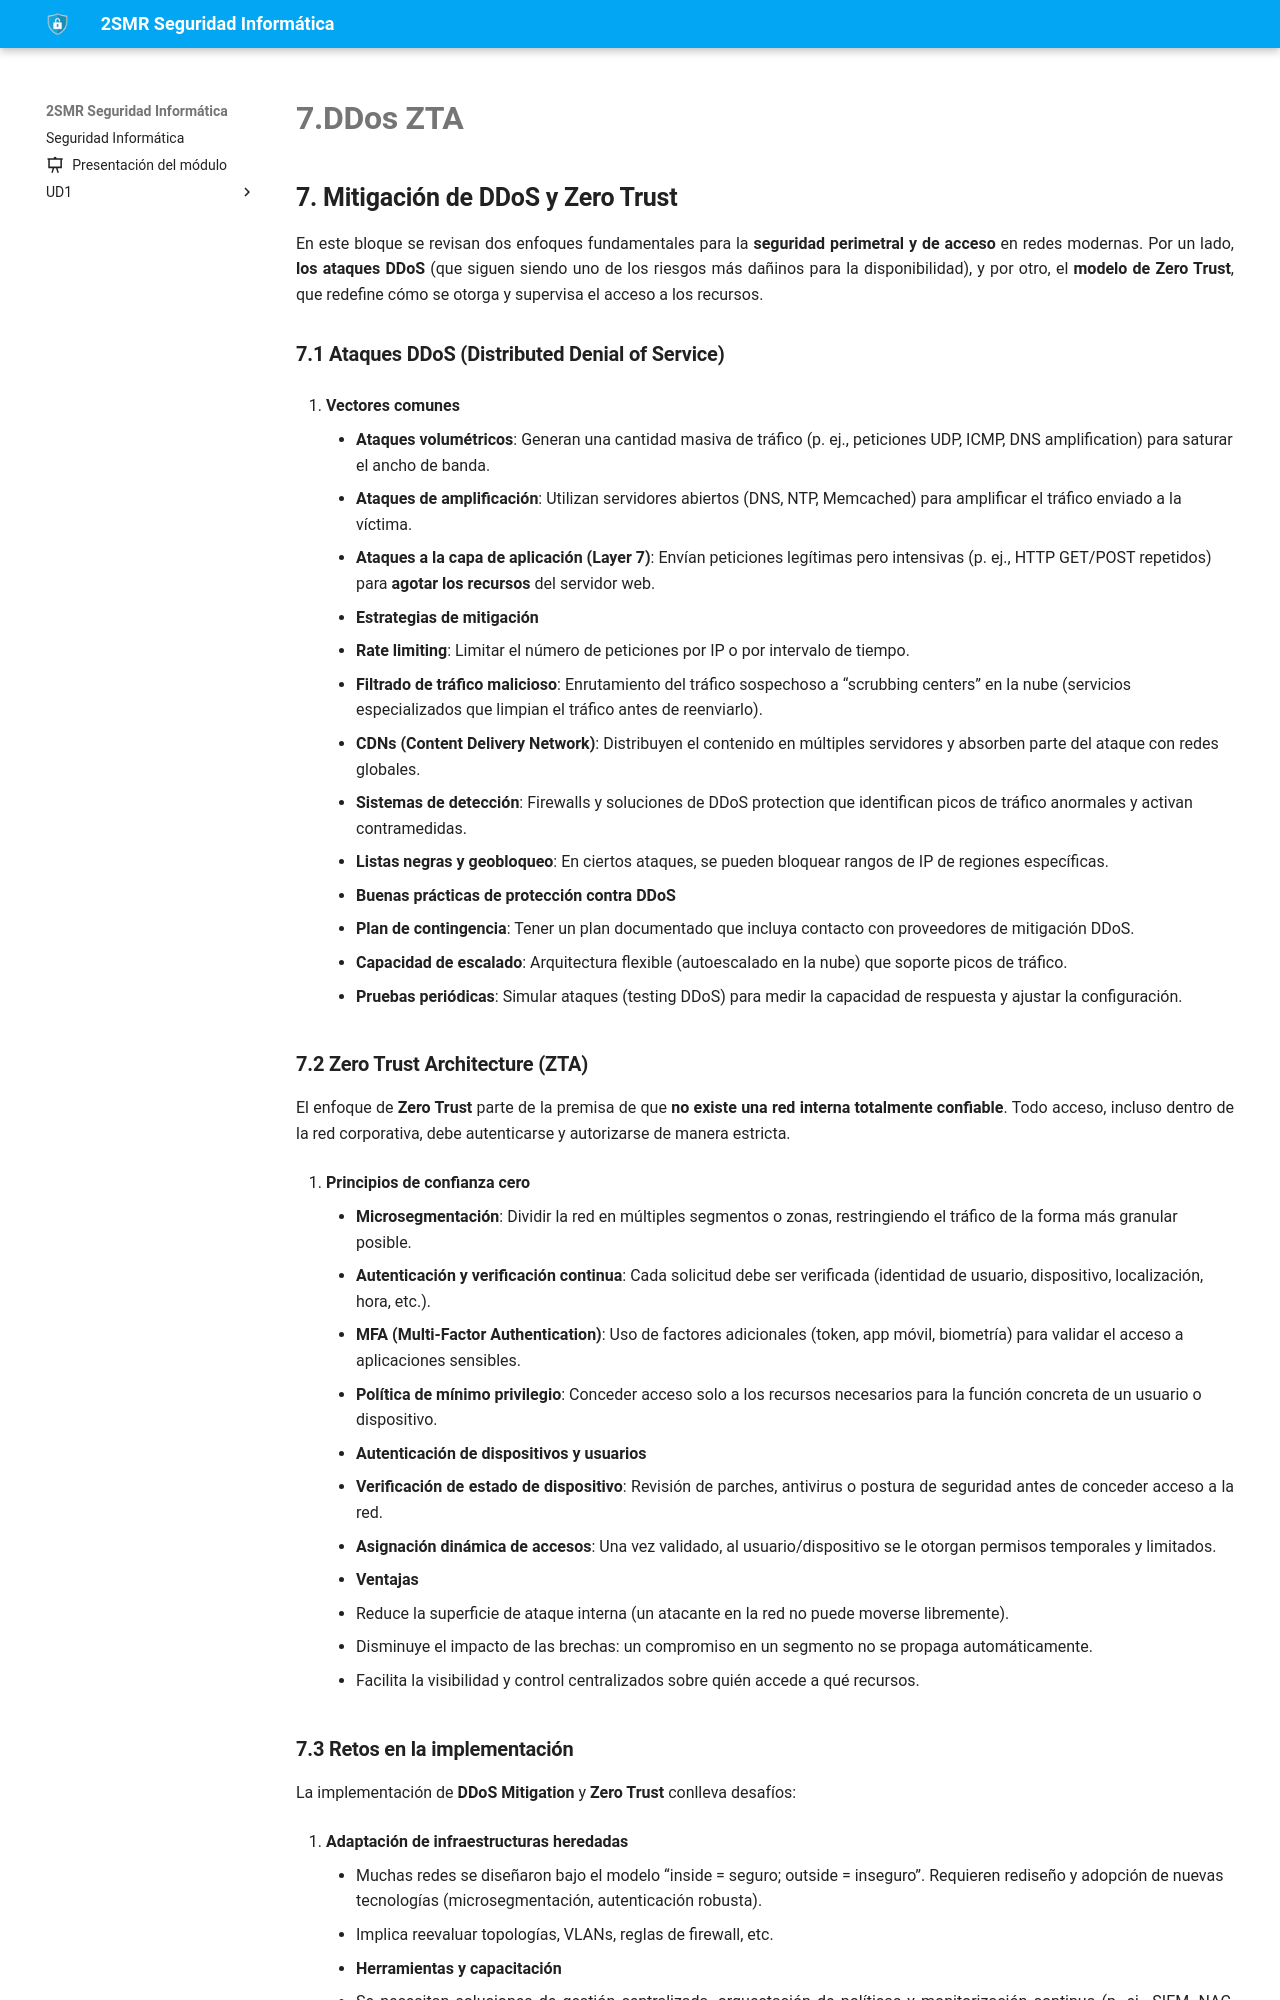

repository: fperezIES/SMR-SIN · page: UD6/7.DDos-ZTA.html · generator: mkdocs

## 7. Mitigación de DDoS y Zero Trust

En este bloque se revisan dos enfoques fundamentales para la **seguridad perimetral y de acceso** en redes modernas. Por un lado, **los ataques DDoS** (que siguen siendo uno de los riesgos más dañinos para la disponibilidad), y por otro, el **modelo de Zero Trust**, que redefine cómo se otorga y supervisa el acceso a los recursos.

### 7.1 Ataques DDoS (Distributed Denial of Service)

1. **Vectores comunes**
    
    - **Ataques volumétricos**: Generan una cantidad masiva de tráfico (p. ej., peticiones UDP, ICMP, DNS amplification) para saturar el ancho de banda.
    - **Ataques de amplificación**: Utilizan servidores abiertos (DNS, NTP, Memcached) para amplificar el tráfico enviado a la víctima.
    - **Ataques a la capa de aplicación (Layer 7)**: Envían peticiones legítimas pero intensivas (p. ej., HTTP GET/POST repetidos) para **agotar los recursos** del servidor web.
2. **Estrategias de mitigación**
    
    - **Rate limiting**: Limitar el número de peticiones por IP o por intervalo de tiempo.
    - **Filtrado de tráfico malicioso**: Enrutamiento del tráfico sospechoso a “scrubbing centers” en la nube (servicios especializados que limpian el tráfico antes de reenviarlo).
    - **CDNs (Content Delivery Network)**: Distribuyen el contenido en múltiples servidores y absorben parte del ataque con redes globales.
    - **Sistemas de detección**: Firewalls y soluciones de DDoS protection que identifican picos de tráfico anormales y activan contramedidas.
    - **Listas negras y geobloqueo**: En ciertos ataques, se pueden bloquear rangos de IP de regiones específicas.
3. **Buenas prácticas de protección contra DDoS**
    
    - **Plan de contingencia**: Tener un plan documentado que incluya contacto con proveedores de mitigación DDoS.
    - **Capacidad de escalado**: Arquitectura flexible (autoescalado en la nube) que soporte picos de tráfico.
    - **Pruebas periódicas**: Simular ataques (testing DDoS) para medir la capacidad de respuesta y ajustar la configuración.

### 7.2 Zero Trust Architecture (ZTA)

El enfoque de **Zero Trust** parte de la premisa de que **no existe una red interna totalmente confiable**. Todo acceso, incluso dentro de la red corporativa, debe autenticarse y autorizarse de manera estricta.

1. **Principios de confianza cero**
    
    - **Microsegmentación**: Dividir la red en múltiples segmentos o zonas, restringiendo el tráfico de la forma más granular posible.
    - **Autenticación y verificación continua**: Cada solicitud debe ser verificada (identidad de usuario, dispositivo, localización, hora, etc.).
    - **MFA (Multi-Factor Authentication)**: Uso de factores adicionales (token, app móvil, biometría) para validar el acceso a aplicaciones sensibles.
    - **Política de mínimo privilegio**: Conceder acceso solo a los recursos necesarios para la función concreta de un usuario o dispositivo.
2. **Autenticación de dispositivos y usuarios**
    
    - **Verificación de estado de dispositivo**: Revisión de parches, antivirus o postura de seguridad antes de conceder acceso a la red.
    - **Asignación dinámica de accesos**: Una vez validado, al usuario/dispositivo se le otorgan permisos temporales y limitados.
3. **Ventajas**
    
    - Reduce la superficie de ataque interna (un atacante en la red no puede moverse libremente).
    - Disminuye el impacto de las brechas: un compromiso en un segmento no se propaga automáticamente.
    - Facilita la visibilidad y control centralizados sobre quién accede a qué recursos.
